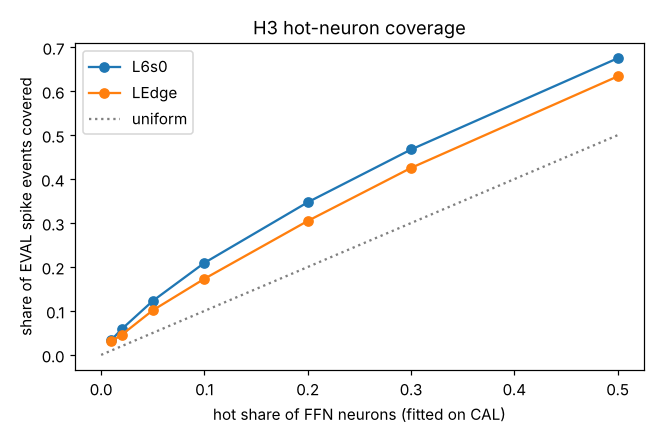

Source data for this figure (header and first rows):
model, ranking, hot_fraction, hot_columns, coverage_events, coverage_mass, cache_KB_8bit, cache_KB_4bit, all_f2_KB_8bit, fits_TangNano_BSRAM_4bit
L6s0, per-layer, 0.01, 42, 0.0265, 0.0259, 14.4, 7.2, 1452, 
L6s0, global, 0.01, 42, 0.0343, 0.0402, 14.4, 7.2, 1452, 
L6s0, per-layer, 0.02, 84, 0.0466, 0.0469, 28.9, 14.4, 1452, 
L6s0, global, 0.02, 84, 0.0588, 0.0685, 28.9, 14.4, 1452, 
L6s0, per-layer, 0.05, 210, 0.0974, 0.1023, 72.2, 36.1, 1452, 
L6s0, global, 0.05, 210, 0.1228, 0.1385, 72.2, 36.1, 1452, 
L6s0, per-layer, 0.1, 420, 0.1713, 0.1784, 144.4, 72.2, 1452, 
L6s0, global, 0.1, 420, 0.2095, 0.2318, 144.4, 72.2, 1452, 
L6s0, per-layer, 0.2, 846, 0.302, 0.3123, 290.8, 145.4, 1452, 
L6s0, global, 0.2, 846, 0.3473, 0.3741, 290.8, 145.4, 1452, 
L6s0, per-layer, 0.3, 1266, 0.4186, 0.4257, 435.2, 217.6, 1452, 
L6s0, global, 0.3, 1266, 0.4674, 0.4933, 435.2, 217.6, 1452, 
L6s0, per-layer, 0.5, 2112, 0.6212, 0.6272, 726.0, 363.0, 1452, 
L6s0, global, 0.5, 2112, 0.675, 0.6973, 726.0, 363.0, 1452, 
L6s0, (never fire on CAL / EVAL), , , 0.0, 0.0, , , , 
LEdge, per-layer, 0.01, 12, 0.0276, 0.0277, 1.5, 0.8, 128.0, True
LEdge, global, 0.01, 12, 0.031, 0.0321, 1.5, 0.8, 128.0, True
LEdge, per-layer, 0.02, 20, 0.043, 0.043, 2.5, 1.2, 128.0, True
LEdge, global, 0.02, 20, 0.0458, 0.047, 2.5, 1.2, 128.0, True
LEdge, per-layer, 0.05, 52, 0.0969, 0.0984, 6.5, 3.2, 128.0, True
LEdge, global, 0.05, 52, 0.1015, 0.1038, 6.5, 3.2, 128.0, True
LEdge, per-layer, 0.1, 104, 0.1715, 0.1754, 13.0, 6.5, 128.0, True
LEdge, global, 0.1, 104, 0.1732, 0.1749, 13.0, 6.5, 128.0, True
LEdge, per-layer, 0.2, 204, 0.2995, 0.3002, 25.5, 12.8, 128.0, True
LEdge, global, 0.2, 204, 0.3048, 0.3081, 25.5, 12.8, 128.0, True
LEdge, per-layer, 0.3, 308, 0.4238, 0.4219, 38.5, 19.2, 128.0, True
LEdge, global, 0.3, 308, 0.4255, 0.4237, 38.5, 19.2, 128.0, True
LEdge, per-layer, 0.5, 512, 0.6317, 0.6242, 64.0, 32.0, 128.0, True
LEdge, global, 0.5, 512, 0.6338, 0.6258, 64.0, 32.0, 128.0, True
LEdge, (never fire on CAL / EVAL), , , 0.0, 0.0, , , , 
